Image classification data set "final" (troniixx/aml2026-group-18 on GitHub). Class labels (11): bird, boar, dog, dragon, hare, horse, monkey, ram, rat, snake, tiger.

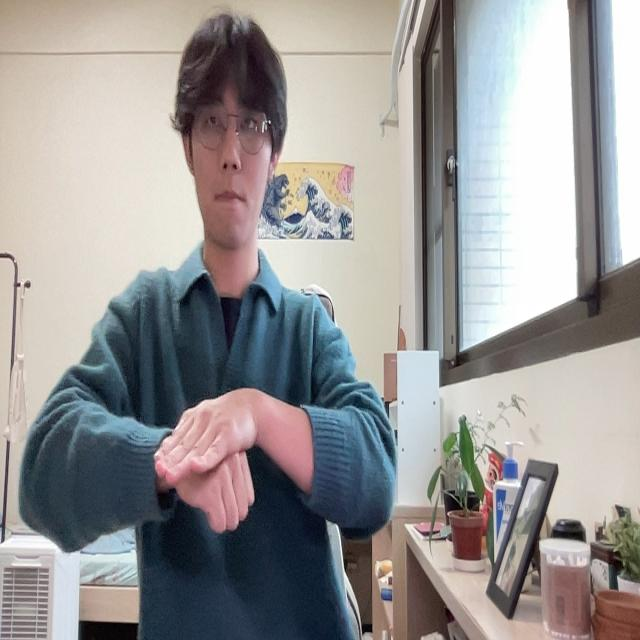
Label: dog

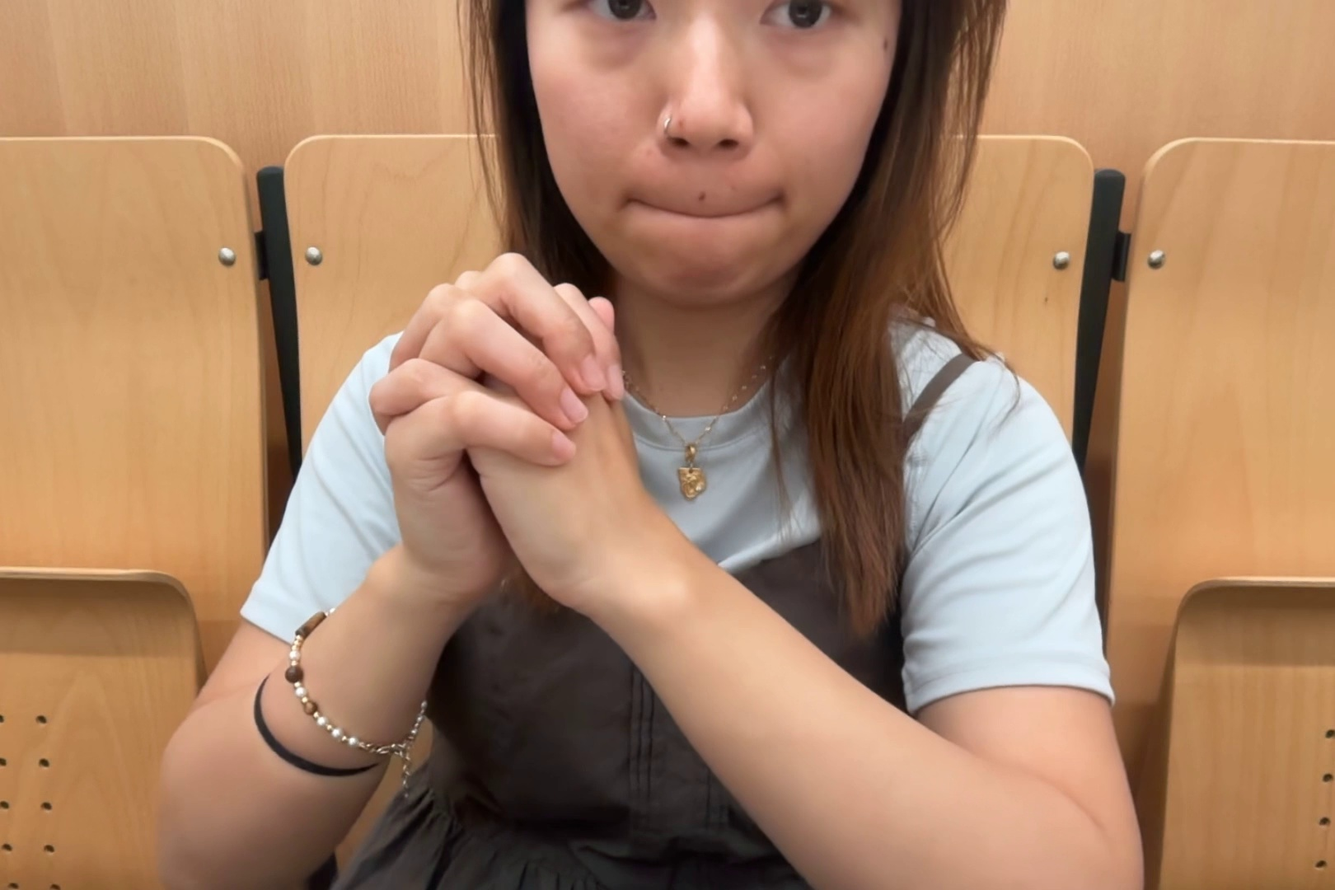
Label: snake

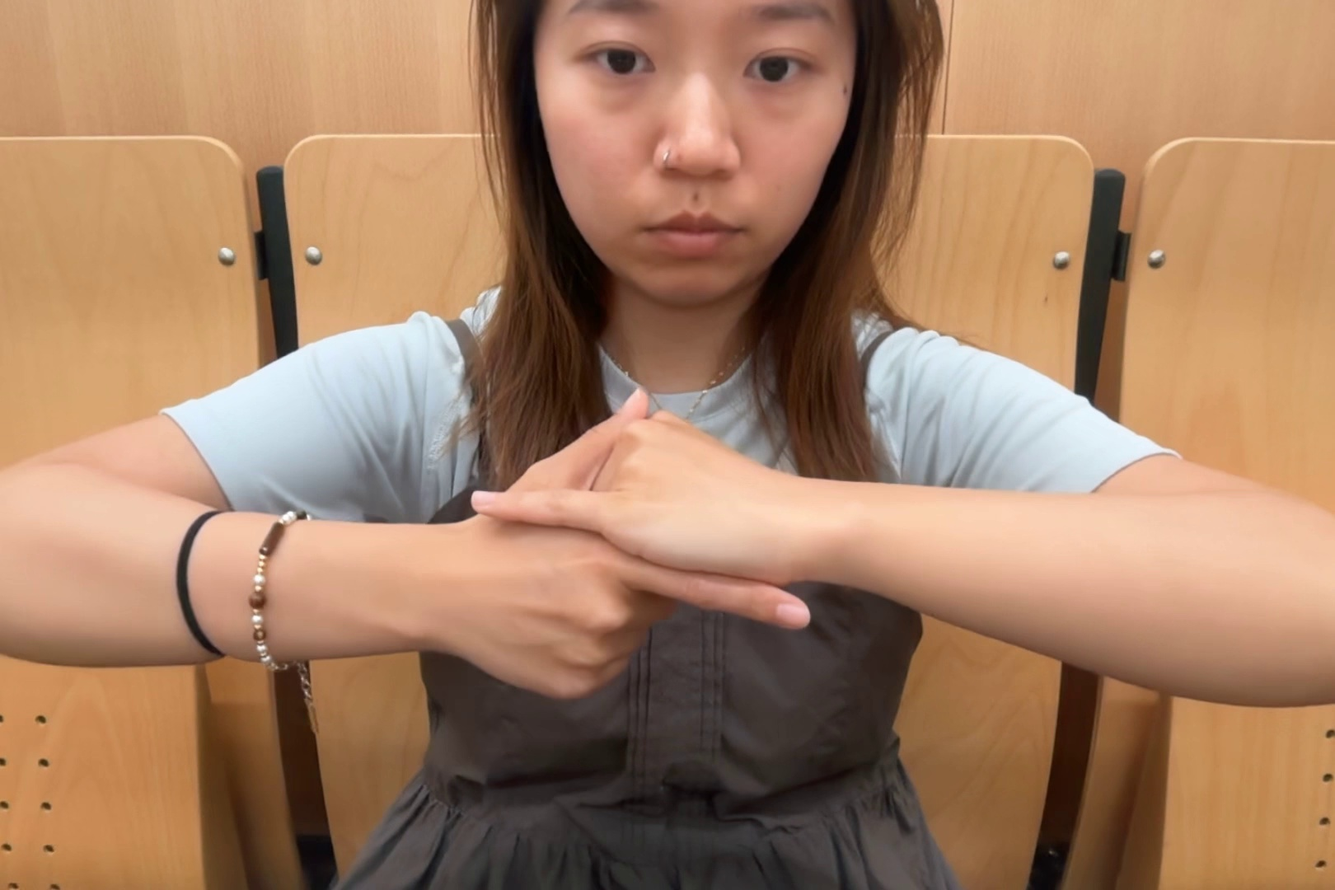
Label: hare

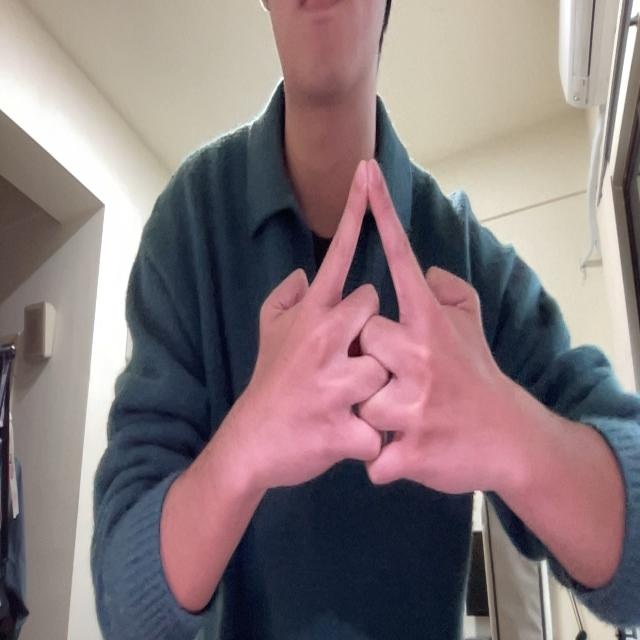
Label: horse

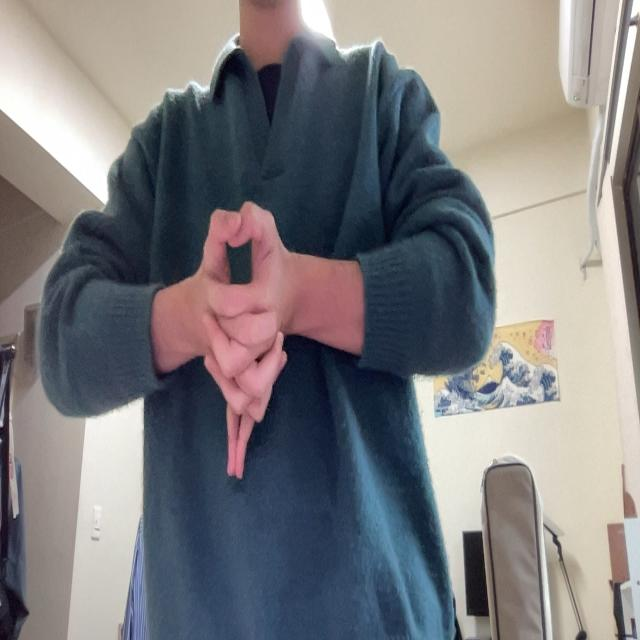
Label: dragon

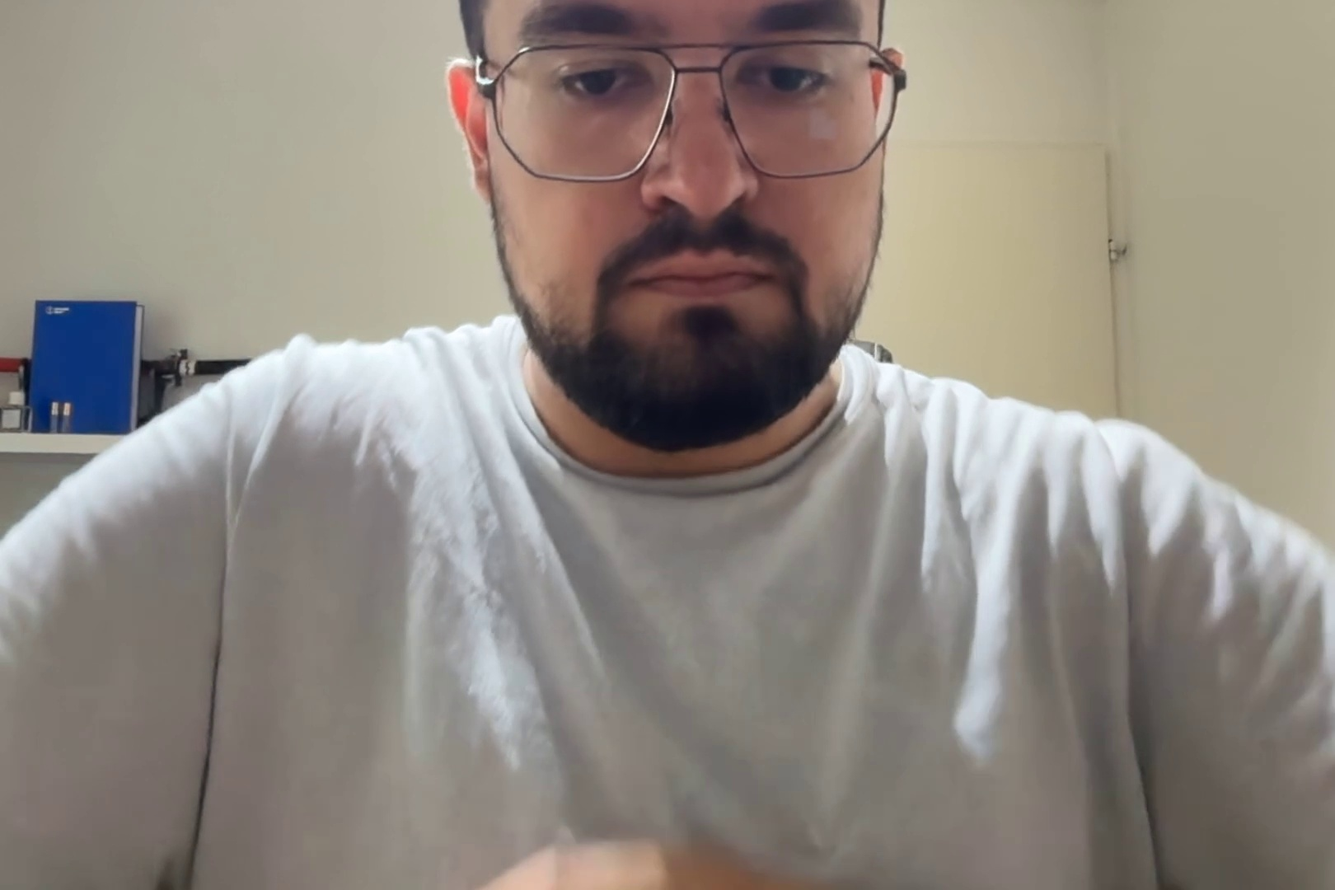
Label: monkey
